Run: headless pygame with SDL's dummy video driver; simulated clock (each Clock.tick advances the game by its frame time, no real sleeping); random seed 0; keys injected as events and as key.get_pressed() state; no mouse input; restart key R tapped at the start of phases 3 and 4.
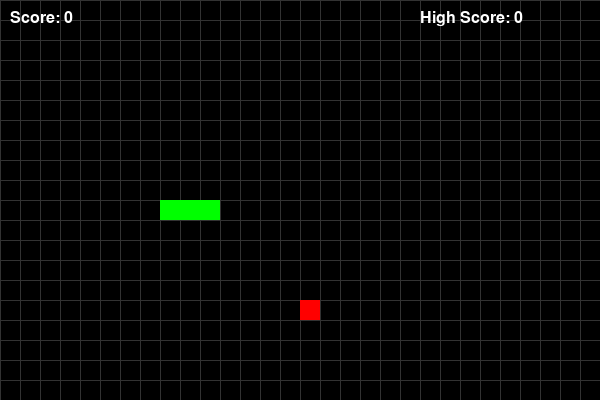
Frame 1 of 4 · flips 1–60 · no input
Frame 2 of 4 · flips 61–180 · tapped SPACE, RETURN · held RIGHT (→), D · screen unchanged from frame 1, image omitted
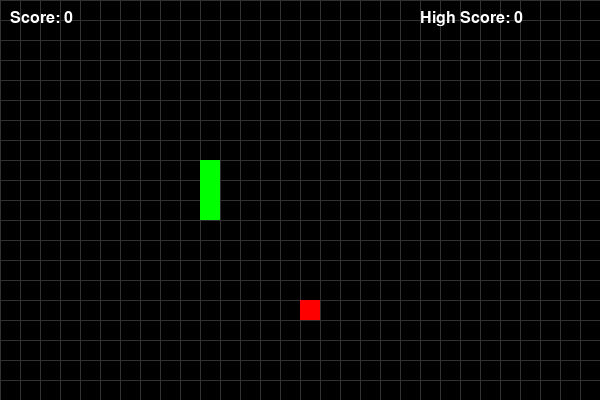
Frame 3 of 4 · flips 181–300 · tapped R · held DOWN (↓), S
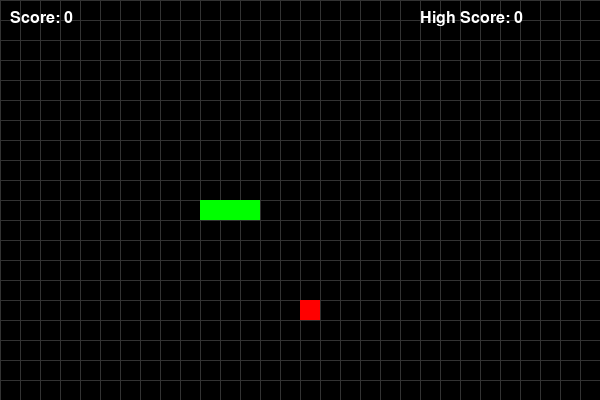
Frame 4 of 4 · flips 301–420 · tapped R · held LEFT (←), A, UP (↑), W

The pygame program that drew these frames:

import pygame
import sys
import random

# 初始化 Pygame
pygame.init()

# 屏幕设置
SCREEN_WIDTH = 600
SCREEN_HEIGHT = 400
GRID_SIZE = 20
GRID_WIDTH = SCREEN_WIDTH // GRID_SIZE
GRID_HEIGHT = SCREEN_HEIGHT // GRID_SIZE

# 颜色定义
BLACK = (0, 0, 0)
WHITE = (255, 255, 255)
GREEN = (0, 255, 0)
RED = (255, 0, 0)
GRAY = (50, 50, 50)

# 创建屏幕
screen = pygame.display.set_mode((SCREEN_WIDTH, SCREEN_HEIGHT))
pygame.display.set_caption("Snake Easy")

# FPS 控制
clock = pygame.time.Clock()
FPS = 10

# 游戏状态
game_over = False
score = 0
high_score = 0

# 蛇初始化
snake = [(10, 10), (9, 10), (8, 10)]
snake_direction = (1, 0)  # 初始方向：向右
next_direction = (1, 0)

# 食物初始化
food = (15, 15)


def generate_food():
    """生成不在蛇身上的食物"""
    while True:
        x = random.randint(0, GRID_WIDTH - 1)
        y = random.randint(0, GRID_HEIGHT - 1)
        if (x, y) not in snake:
            return (x, y)


def reset_game():
    """重置游戏"""
    global snake, snake_direction, next_direction, food, score, game_over
    snake = [(10, 10), (9, 10), (8, 10)]
    snake_direction = (1, 0)
    next_direction = (1, 0)
    food = generate_food()
    score = 0
    game_over = False


def draw_text(text, font, color, x, y):
    """渲染文字"""
    text_surface = font.render(text, True, color)
    screen.blit(text_surface, (x, y))


# 字体设置
font = pygame.font.SysFont(None, 36)
small_font = pygame.font.SysFont(None, 24)

# 主循环
while True:
    # 事件处理
    for event in pygame.event.get():
        if event.type == pygame.QUIT:
            pygame.quit()
            sys.exit()
        elif event.type == pygame.KEYDOWN:
            if game_over:
                if event.key == pygame.K_r:
                    reset_game()
            else:
                # 改变方向（防止直接反向）
                if event.key == pygame.K_UP and snake_direction != (0, 1):
                    next_direction = (0, -1)
                elif event.key == pygame.K_DOWN and snake_direction != (0, -1):
                    next_direction = (0, 1)
                elif event.key == pygame.K_LEFT and snake_direction != (1, 0):
                    next_direction = (-1, 0)
                elif event.key == pygame.K_RIGHT and snake_direction != (-1, 0):
                    next_direction = (1, 0)

    if not game_over:
        # 更新蛇方向
        snake_direction = next_direction
        
        # 计算新蛇头位置
        head_x, head_y = snake[0]
        dx, dy = snake_direction
        new_head = ((head_x + dx) % GRID_WIDTH, (head_y + dy) % GRID_HEIGHT)
        
        # 检查碰撞自己
        if new_head in snake:
            game_over = True
            if score > high_score:
                high_score = score
        
        # 更新蛇
        snake.insert(0, new_head)
        
        # 检查吃食物
        if new_head == food:
            score += 1
            food = generate_food()
        else:
            snake.pop()  # 移除尾部

    # 绘制背景
    screen.fill(BLACK)
    
    # 画网格（可选）
    for x in range(0, SCREEN_WIDTH, GRID_SIZE):
        pygame.draw.line(screen, GRAY, (x, 0), (x, SCREEN_HEIGHT))
    for y in range(0, SCREEN_HEIGHT, GRID_SIZE):
        pygame.draw.line(screen, GRAY, (0, y), (SCREEN_WIDTH, y))
    
    # 画食物
    pygame.draw.rect(screen, RED, (food[0]*GRID_SIZE, food[1]*GRID_SIZE, GRID_SIZE, GRID_SIZE))
    
    # 画蛇
    for segment in snake:
        pygame.draw.rect(screen, GREEN, (segment[0]*GRID_SIZE, segment[1]*GRID_SIZE, GRID_SIZE, GRID_SIZE))
    
    # 显示得分
    draw_text(f"Score: {score}", small_font, WHITE, 10, 10)
    draw_text(f"High Score: {high_score}", small_font, WHITE, SCREEN_WIDTH - 180, 10)
    
    # 游戏结束画面
    if game_over:
        overlay = pygame.Surface((SCREEN_WIDTH, SCREEN_HEIGHT))
        overlay.set_alpha(180)
        overlay.fill(BLACK)
        screen.blit(overlay, (0, 0))
        draw_text("GAME OVER", font, WHITE, SCREEN_WIDTH//2 - 100, SCREEN_HEIGHT//2 - 50)
        draw_text(f"Final Score: {score}", small_font, WHITE, SCREEN_WIDTH//2 - 75, SCREEN_HEIGHT//2 + 10)
        draw_text("Press 'R' to Restart", small_font, WHITE, SCREEN_WIDTH//2 - 120, SCREEN_HEIGHT//2 + 50)
    
    # 更新显示
    pygame.display.flip()
    
    # 控制帧率
    clock.tick(FPS)
